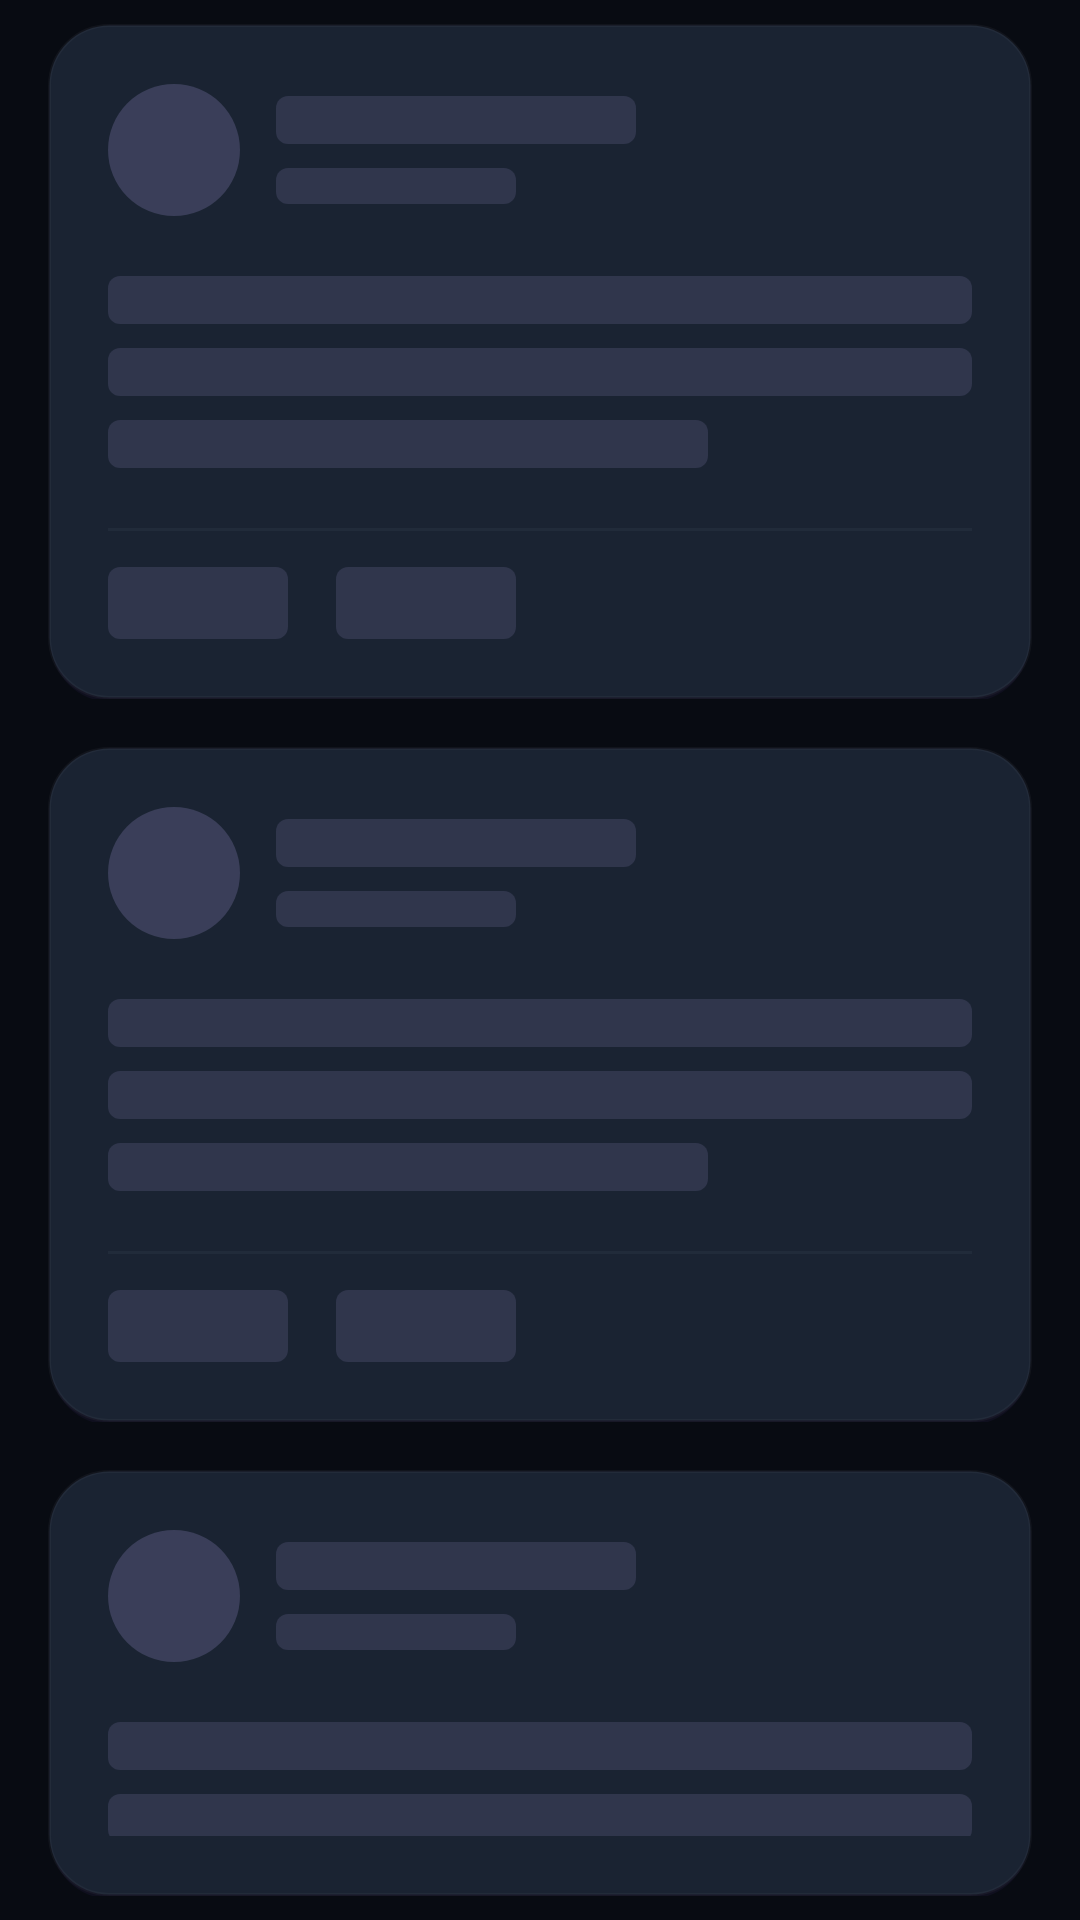

Reconstruct the res/layout file that produces this screen, plus the resources it refers to.
<!-- AndroidManifest.xml: application theme Theme.Everything -->
<!-- res/layout/shimmer_container_posts.xml -->
<?xml version="1.0" encoding="utf-8"?>
<LinearLayout xmlns:android="http://schemas.android.com/apk/res/android"
    android:layout_width="match_parent"
    android:layout_height="wrap_content"
    android:orientation="vertical">

    <include layout="@layout/shimmer_item_post" />
    <include layout="@layout/shimmer_item_post" />
    <include layout="@layout/shimmer_item_post" />
    <include layout="@layout/shimmer_item_post" />
    <include layout="@layout/shimmer_item_post" />

</LinearLayout>
<!-- res/layout/shimmer_item_post.xml (included above) -->
<?xml version="1.0" encoding="utf-8"?>
<LinearLayout
    xmlns:android="http://schemas.android.com/apk/res/android"
    xmlns:app="http://schemas.android.com/apk/res-auto"
    android:layout_width="match_parent"
    android:layout_height="wrap_content"
    android:layout_marginHorizontal="16dp"
    android:layout_marginVertical="8dp"
    android:background="@drawable/bg_card_glass"
    android:orientation="vertical"
    android:padding="20dp">

    
    <LinearLayout
        android:layout_width="match_parent"
        android:layout_height="wrap_content"
        android:orientation="horizontal"
        android:gravity="center_vertical">

        <View
            android:layout_width="44dp"
            android:layout_height="44dp"
            android:background="@drawable/bg_shimmer_circle" />

        <LinearLayout
            android:layout_width="0dp"
            android:layout_height="wrap_content"
            android:layout_weight="1"
            android:orientation="vertical"
            android:layout_marginStart="12dp">

            <View
                android:layout_width="120dp"
                android:layout_height="16dp"
                android:background="@drawable/bg_shimmer" />

            <View
                android:layout_width="80dp"
                android:layout_height="12dp"
                android:layout_marginTop="8dp"
                android:background="@drawable/bg_shimmer" />
        </LinearLayout>
    </LinearLayout>

    
    <View
        android:layout_width="match_parent"
        android:layout_height="16dp"
        android:layout_marginTop="20dp"
        android:background="@drawable/bg_shimmer" />

    <View
        android:layout_width="match_parent"
        android:layout_height="16dp"
        android:layout_marginTop="8dp"
        android:background="@drawable/bg_shimmer" />

    <View
        android:layout_width="200dp"
        android:layout_height="16dp"
        android:layout_marginTop="8dp"
        android:background="@drawable/bg_shimmer" />

    
    <View
        android:layout_width="match_parent"
        android:layout_height="1dp"
        android:layout_marginTop="20dp"
        android:background="@color/divider" />

    <LinearLayout
        android:layout_width="match_parent"
        android:layout_height="wrap_content"
        android:layout_marginTop="12dp"
        android:orientation="horizontal">

        <View
            android:layout_width="60dp"
            android:layout_height="24dp"
            android:background="@drawable/bg_shimmer" />

        <View
            android:layout_width="60dp"
            android:layout_height="24dp"
            android:layout_marginStart="16dp"
            android:background="@drawable/bg_shimmer" />
    </LinearLayout>
</LinearLayout>
<!-- resources referenced by this layout -->
<resources>
  <color name="divider">#0F94A3B8</color>
  <!-- drawable bg_card_glass (drawable) -->
  <?xml version="1.0" encoding="utf-8"?>
  <layer-list xmlns:android="http://schemas.android.com/apk/res/android">
      
      <item android:top="1dp" android:bottom="-1dp" android:left="1dp" android:right="1dp">
          <shape android:shape="rectangle">
              <solid android:color="#0D8B5CF6" />
              <corners android:radius="20dp" />
          </shape>
      </item>
      
      <item>
          <shape android:shape="rectangle">
              <solid android:color="#1A2332" />
              <stroke android:width="1dp" android:color="#128B949E" />
              <corners android:radius="20dp" />
          </shape>
      </item>
  </layer-list>
  <!-- drawable bg_shimmer (drawable) -->
  <?xml version="1.0" encoding="utf-8"?>
  <shape xmlns:android="http://schemas.android.com/apk/res/android">
      <solid android:color="#20C4B5FD" />
      <corners android:radius="4dp" />
  </shape>
  <!-- drawable bg_shimmer_circle (drawable) -->
  <?xml version="1.0" encoding="utf-8"?>
  <shape xmlns:android="http://schemas.android.com/apk/res/android"
      android:shape="oval">
      <solid android:color="#30C4B5FD" />
  </shape>
  <style name="Theme.Everything" parent="Base.Theme.Everything" />
  <style name="Base.Theme.Everything" parent="Theme.Material3.DayNight.NoActionBar">
          
          <item name="colorPrimary">@color/accent_primary</item>
          <item name="colorOnPrimary">@color/text_on_accent</item>
          <item name="colorPrimaryContainer">@color/accent_surface</item>
          <item name="colorOnPrimaryContainer">@color/accent_light</item>
  
          
          <item name="colorSecondary">@color/accent_secondary</item>
          <item name="colorOnSecondary">@color/text_on_accent</item>
  
          
          <item name="android:colorBackground">@color/bg_primary</item>
          <item name="colorSurface">@color/bg_surface</item>
          <item name="colorOnSurface">@color/text_primary</item>
          <item name="colorSurfaceVariant">@color/bg_card</item>
          <item name="colorOnSurfaceVariant">@color/text_secondary</item>
  
          
          <item name="android:statusBarColor">@color/bg_primary</item>
          <item name="android:navigationBarColor">@color/bg_primary</item>
          <item name="android:windowLightStatusBar">false</item>
          
          
          <item name="android:fontFamily">@font/inter</item>
  
          
          <item name="colorError">@color/status_error</item>
  
          
          <item name="colorOutline">@color/input_stroke</item>
  
          
          <item name="android:windowAnimationStyle">@style/WindowAnimationTransition</item>
          <item name="android:windowContentTransitions">true</item>
          <item name="android:windowEnterTransition">@android:transition/fade</item>
          <item name="android:windowExitTransition">@android:transition/fade</item>
      </style>
  <color name="accent_primary">#8B5CF6</color>
  <color name="text_on_accent">#FFFFFF</color>
  <color name="accent_surface">#1E1B4B</color>
  <color name="accent_light">#C4B5FD</color>
  <color name="accent_secondary">#6366F1</color>
  <color name="bg_primary">#080B12</color>
  <color name="bg_surface">#141C2B</color>
  <color name="text_primary">#F1F5F9</color>
  <color name="bg_card">#1A2332</color>
  <color name="text_secondary">#94A3B8</color>
  <color name="status_error">#FB7185</color>
  <color name="input_stroke">#1E293B</color>
  <style name="WindowAnimationTransition">
          <item name="android:windowEnterAnimation">@anim/fade_in</item>
          <item name="android:windowExitAnimation">@anim/fade_out</item>
      </style>
</resources>
